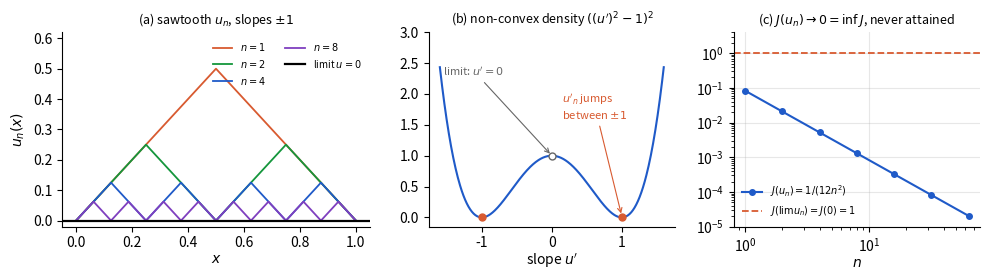

This chart was generated by the following Python code: (Note: this script raises an exception after producing the figure.)
"""
Generates figures/ch1/bolza.pdf (Chapter 1, Section "Existence by
minimization: the direct method").
Bolza problem: J(u) = int_0^1 ((u')^2 - 1)^2 + u^2 dx, u(0) = u(1) = 0.
The sawtooth u_n (n teeth, slopes +-1, height 1/(2n)) has J(u_n) = 1/(12 n^2):
J(u_n) -> 0 = inf J, u_n -> 0 uniformly, but J(0) = 1. The infimum is not
attained: the integrand is not convex in u', and J is not weakly lower
semicontinuous.
Run: cd python/figures/ch1 && python3 fig_bolza.py
"""
import numpy as np
import matplotlib
matplotlib.use("Agg")
import matplotlib.pyplot as plt

BLUE, GREEN, ORANGE, GRAY = "#1F5AC8", "#14963C", "#D85A30", "#666666"


def sawtooth(n, x):
    """n teeth of slope +-1 on (0,1), zero at x = k/n."""
    s = (x * n) % 1.0
    return np.minimum(s, 1 - s) / n


def J_sawtooth(n, x):
    u = sawtooth(n, x)
    du = np.where((x * n) % 1.0 < 0.5, 1.0, -1.0)    # exact slope, a.e.
    return np.trapezoid((du**2 - 1)**2 + u**2, x)


x = np.linspace(0, 1, 200001)
fig, (ax, bx, cx) = plt.subplots(1, 3, figsize=(10, 2.9),
                                 gridspec_kw=dict(width_ratios=[1.25, 1, 1]))

cols = [ORANGE, GREEN, BLUE, "#7F3FBF"]
for n, c in zip([1, 2, 4, 8], cols):
    ax.plot(x[::50], sawtooth(n, x[::50]), color=c, lw=1.3, label=f"$n={n}$")
ax.axhline(0, color="black", lw=1.6, label=r"limit $u=0$")
ax.set_xlabel("$x$", labelpad=1); ax.set_ylabel("$u_n(x)$")
ax.set_title(r"(a) sawtooth $u_n$, slopes $\pm1$", fontsize=9)
ax.legend(frameon=False, fontsize=7, ncol=2, loc="upper right")
ax.set_ylim(-0.02, 0.62)
ax.spines[["top", "right"]].set_visible(False)

W = np.linspace(-1.6, 1.6, 400)
bx.plot(W, (W**2 - 1)**2, color=BLUE, lw=1.5)
bx.plot([-1, 1], [0, 0], "o", color=ORANGE, ms=5)
bx.plot([0], [1], "o", color=GRAY, ms=5, mfc="white")
bx.annotate("$u'_n$ jumps\nbetween $\\pm1$", xy=(1, 0.02), xytext=(0.15, 1.6),
            fontsize=8, color=ORANGE,
            arrowprops=dict(arrowstyle="->", color=ORANGE, lw=0.8))
bx.annotate("limit: $u'=0$", xy=(0, 1), xytext=(-1.55, 2.3), fontsize=8,
            color=GRAY, arrowprops=dict(arrowstyle="->", color=GRAY, lw=0.8))
bx.set_xlabel("slope $u'$", labelpad=1)
bx.set_title(r"(b) non-convex density $((u')^2-1)^2$", fontsize=9)
bx.set_ylim(-0.15, 3)
bx.spines[["top", "right"]].set_visible(False)

ns = np.array([1, 2, 4, 8, 16, 32, 64])
Jn = np.array([J_sawtooth(n, x) for n in ns])
cx.loglog(ns, Jn, "o-", color=BLUE, ms=4, label=r"$J(u_n)=1/(12n^2)$")
cx.axhline(1.0, color=ORANGE, lw=1.3, ls="--", label=r"$J(\lim u_n)=J(0)=1$")
cx.set_xlabel("$n$", labelpad=1)
cx.set_title(r"(c) $J(u_n)\to0=\inf J$, never attained", fontsize=9)
cx.legend(frameon=False, fontsize=7, loc="lower left")
cx.set_ylim(1e-5, 4)
cx.grid(True, which="major", alpha=0.3)
cx.spines[["top", "right"]].set_visible(False)

fig.tight_layout(w_pad=1.5)
fig.savefig("../../../figures/ch1/bolza.pdf")
for n, j in zip(ns, Jn):
    print(f"n={n:3d}  J(u_n)={j:.3e}  1/(12n^2)={1/(12*n**2):.3e}")
print("saved figures/ch1/bolza.pdf")
